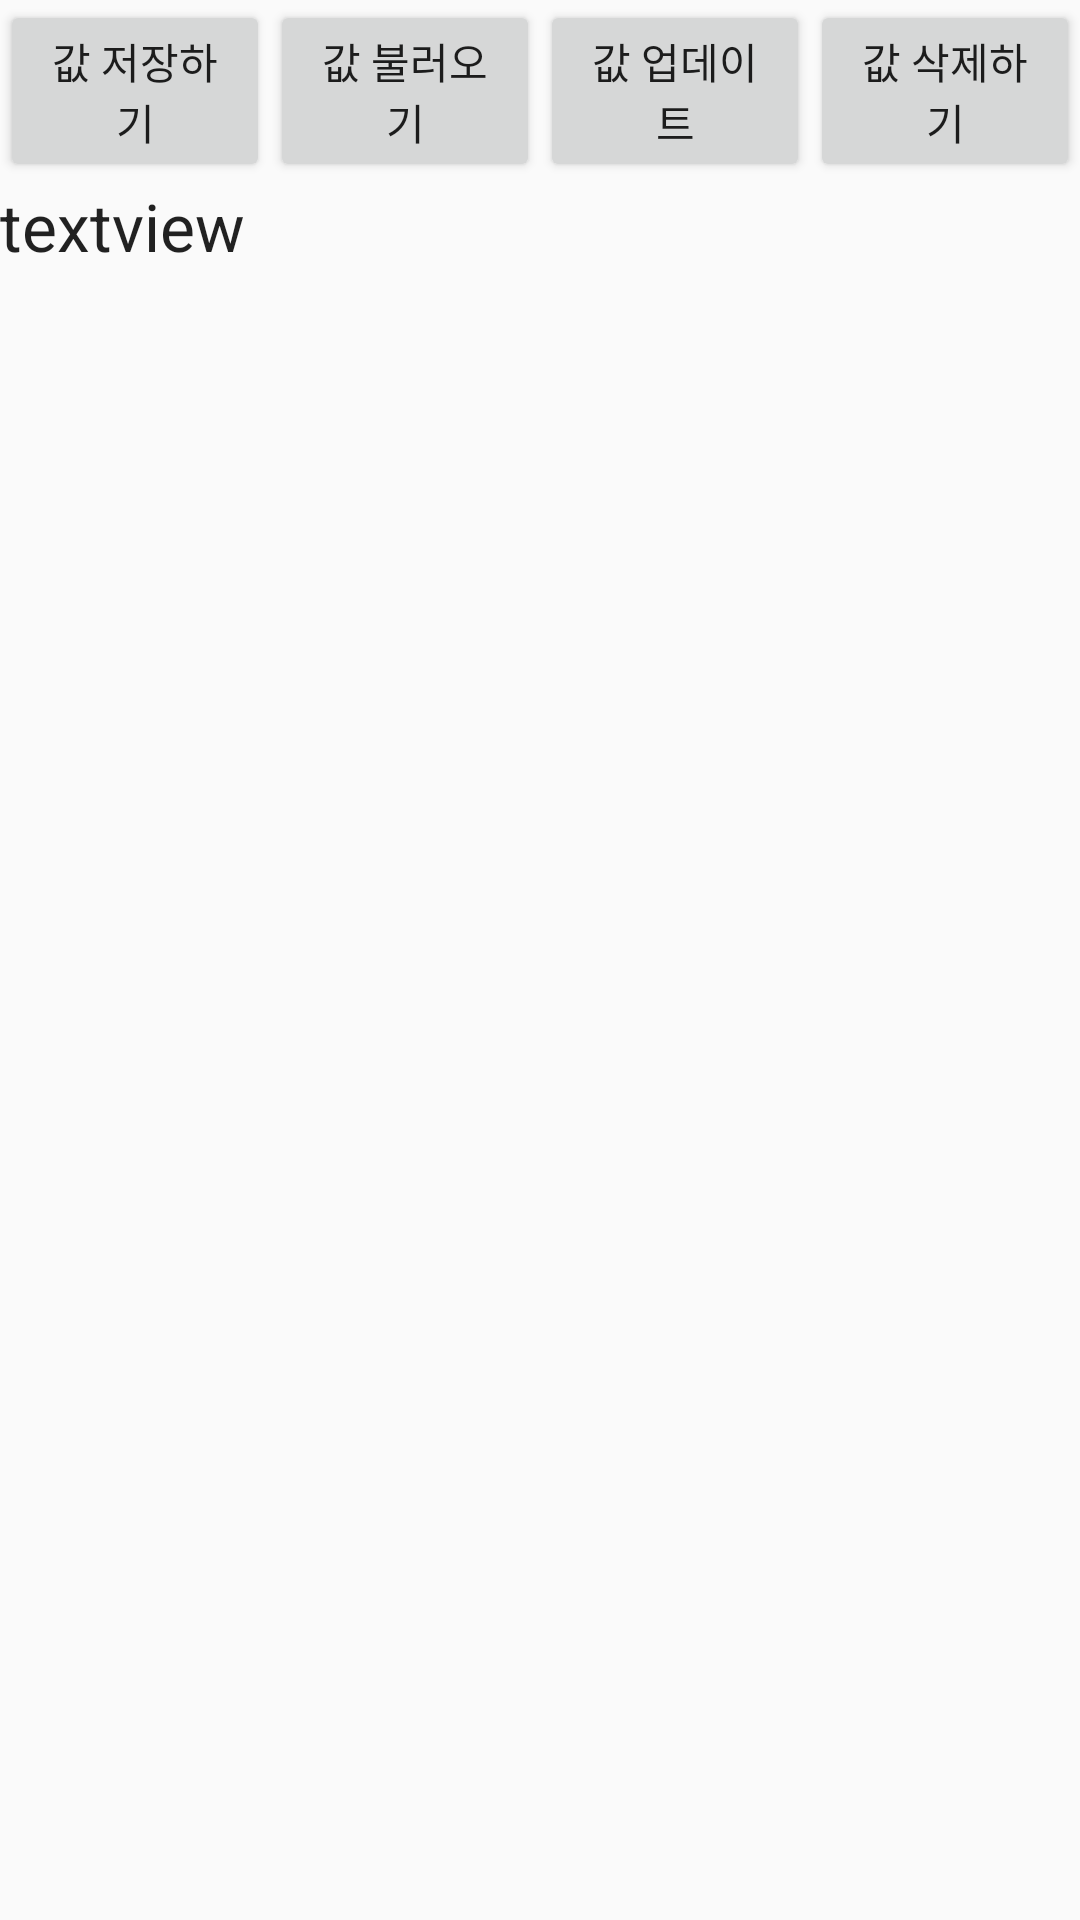

The Android layout XML behind this screen, and the referenced resources:
<!-- AndroidManifest.xml: application theme AppTheme -->
<!-- res/layout/activity_main.xml -->
<?xml version="1.0" encoding="utf-8"?>
<LinearLayout xmlns:android="http://schemas.android.com/apk/res/android"
    xmlns:app="http://schemas.android.com/apk/res-auto"
    xmlns:tools="http://schemas.android.com/tools"
    android:layout_width="match_parent"
    android:layout_height="match_parent"
    android:orientation="vertical"
    tools:context=".MainActivity">

    <LinearLayout
        android:layout_width="match_parent"
        android:layout_height="wrap_content"
        android:orientation="horizontal">

        <Button
            android:id="@+id/insertBtn"
            android:layout_width="0dp"
            android:layout_height="wrap_content"
            android:layout_weight="1"
            android:text="값 저장하기" />

        <Button
            android:id="@+id/selectBtn"
            android:layout_width="0dp"
            android:layout_height="wrap_content"
            android:layout_weight="1"
            android:text="값 불러오기" />

        <Button
            android:id="@+id/updateBtn"
            android:layout_width="0dp"
            android:layout_height="wrap_content"
            android:layout_weight="1"
            android:text="값 업데이트" />

        <Button
            android:id="@+id/deleteBtn"
            android:layout_width="0dp"
            android:layout_height="wrap_content"
            android:layout_weight="1"
            android:text="값 삭제하기" />
    </LinearLayout>

    <ScrollView
        android:layout_width="match_parent"
        android:layout_height="match_parent">

        <TextView
            android:id="@+id/tv"
            android:layout_width="match_parent"
            android:layout_height="wrap_content"
            android:text="textview"
            android:textAppearance="@style/TextAppearance.AppCompat.Large" />
    </ScrollView>

</LinearLayout>
<!-- resources referenced by this layout -->
<resources>
  <style name="AppTheme" parent="Theme.AppCompat.Light.DarkActionBar">
          
          <item name="colorPrimary">@color/colorPrimary</item>
          <item name="colorPrimaryDark">@color/colorPrimaryDark</item>
          <item name="colorAccent">@color/colorAccent</item>
      </style>
  <!-- not gathered from this repository: default colours our renderer supplied (Android Studio template values) -->
  <color name="colorPrimary">#FF6200EE</color>
  <color name="colorPrimaryDark">#FF3700B3</color>
  <color name="colorAccent">#FF03DAC5</color>
</resources>
